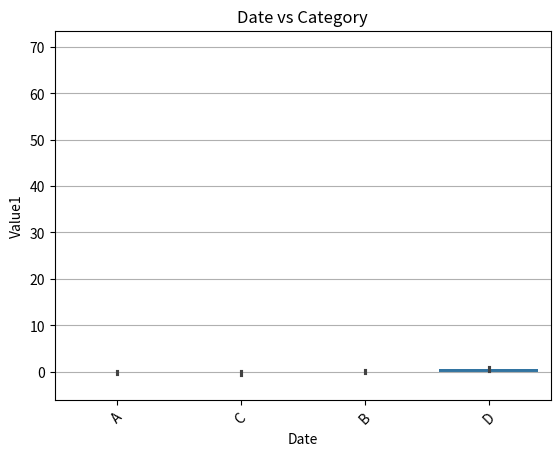

This figure's Python source: (Note: this script raises an exception after producing the figure.)
import numpy as np
import pandas as pd
import matplotlib.pyplot as plt
import seaborn as sns
df=pd.DataFrame({
    'Category':np.random.choice(['A','B','C','D'],size=100),
    'Value1':np.random.randn(100),
    'Value2':np.random.randn(100)*10+50,
    'Date':pd.date_range(start='2023-08-11',periods=100,freq='D')
    })
df.to_csv('random.csv',index=False)
print(df)
sns.lineplot(x=df['Date'],y=df['Value1'])
plt.title("Time vs Value1")
plt.xticks(rotation=45)

sns.lineplot(x=df['Date'],y=df['Value2'],color='red')
plt.title("Time vs Value2")
plt.grid()
plt.xticks(rotation=45)
#plt.show()

sns.barplot(x=df['Category'],y=df['Value1'])
plt.title("Date vs Category")
plt.xticks(rotation=45)
plt.show()
pivot_df = df.pivot_table(index='Date', columns='Category', values='Value1', aggfunc='count', fill_value=0)
pivot_df.plot(kind='bar',stacked=True,colormap='viridis',figsize=(12,6))
plt.show()


sns.scatterplot(x='Value1',y='Value2',hue='Category',style='Category',s=100,data=df)
plt.title("Value1 vs Value2")
#plt.show()

palette={'A':'red','B':'blue','C':'green','D':'grey'}
markers={'A':'H','B':'P','C':'H','D':'*'}
sns.scatterplot(x='Value1',y='Value2',hue='Category',style='Category',palette=palette,markers=markers,s=100,data=df)
#plt.show()






         
